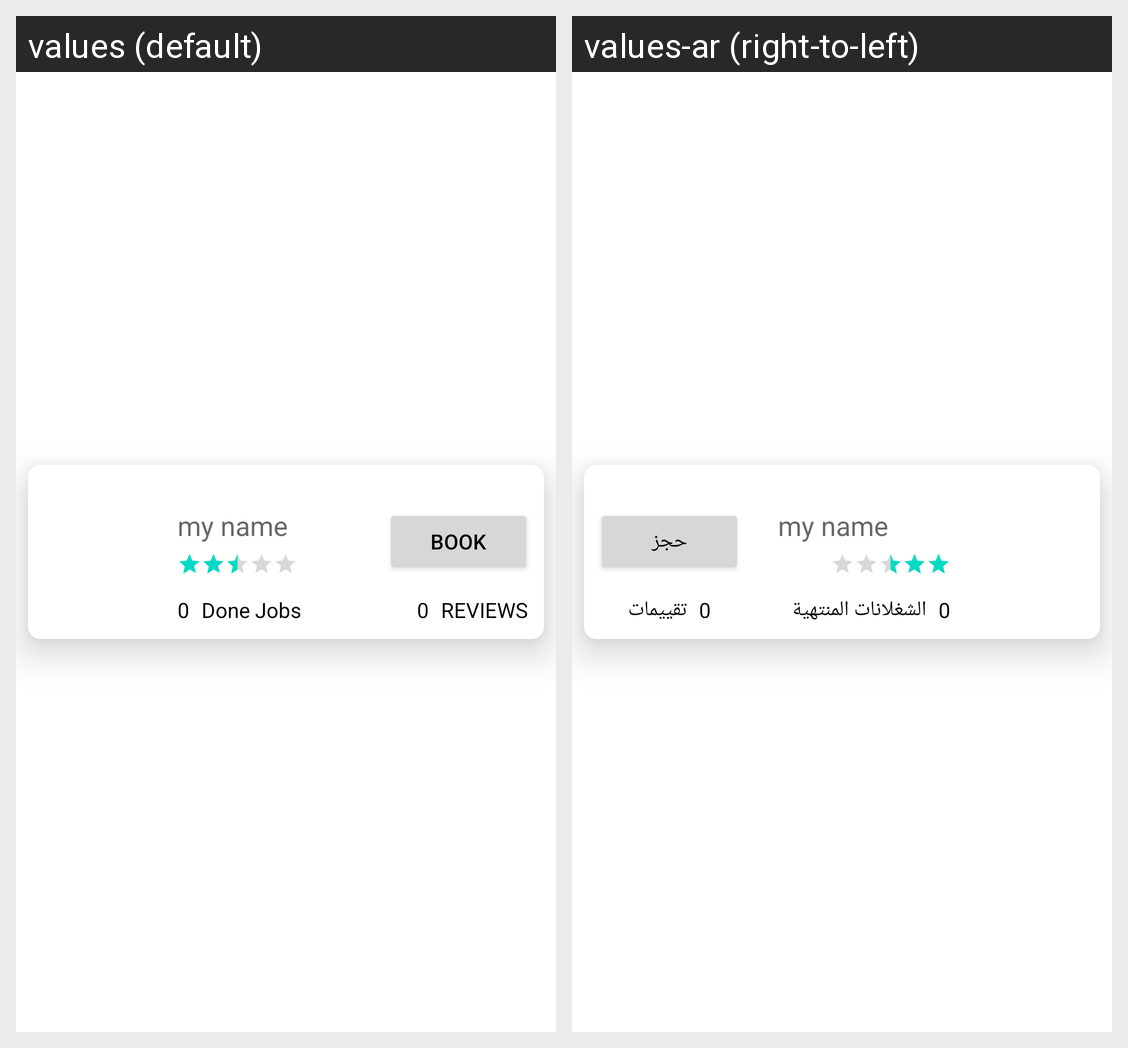

The Android screen above is rendered under two locales of the same app. Produce the string resources it draws, with the default and per-locale values.
Android screen res/layout/technician_item.xml rendered under 2 locales, left to right: values (default), values-ar (right-to-left). Device: Nexus 5 (rendered at 1080×1920; each locale shown at half size, 540×960, under a caption strip naming it); theme Theme.FixX.
Strings drawn on this screen, with the default value and each locale's value (text and hints the layout hard-codes, and strings that could not be matched under every locale, appear in the picture but are not listed):

REVIEWS
  values: REVIEWS
  values-ar: تقييمات

DoneJobs
  values: Done Jobs
  values-ar: الشغلانات المنتهية

Book
  values: Book
  values-ar: حجز
